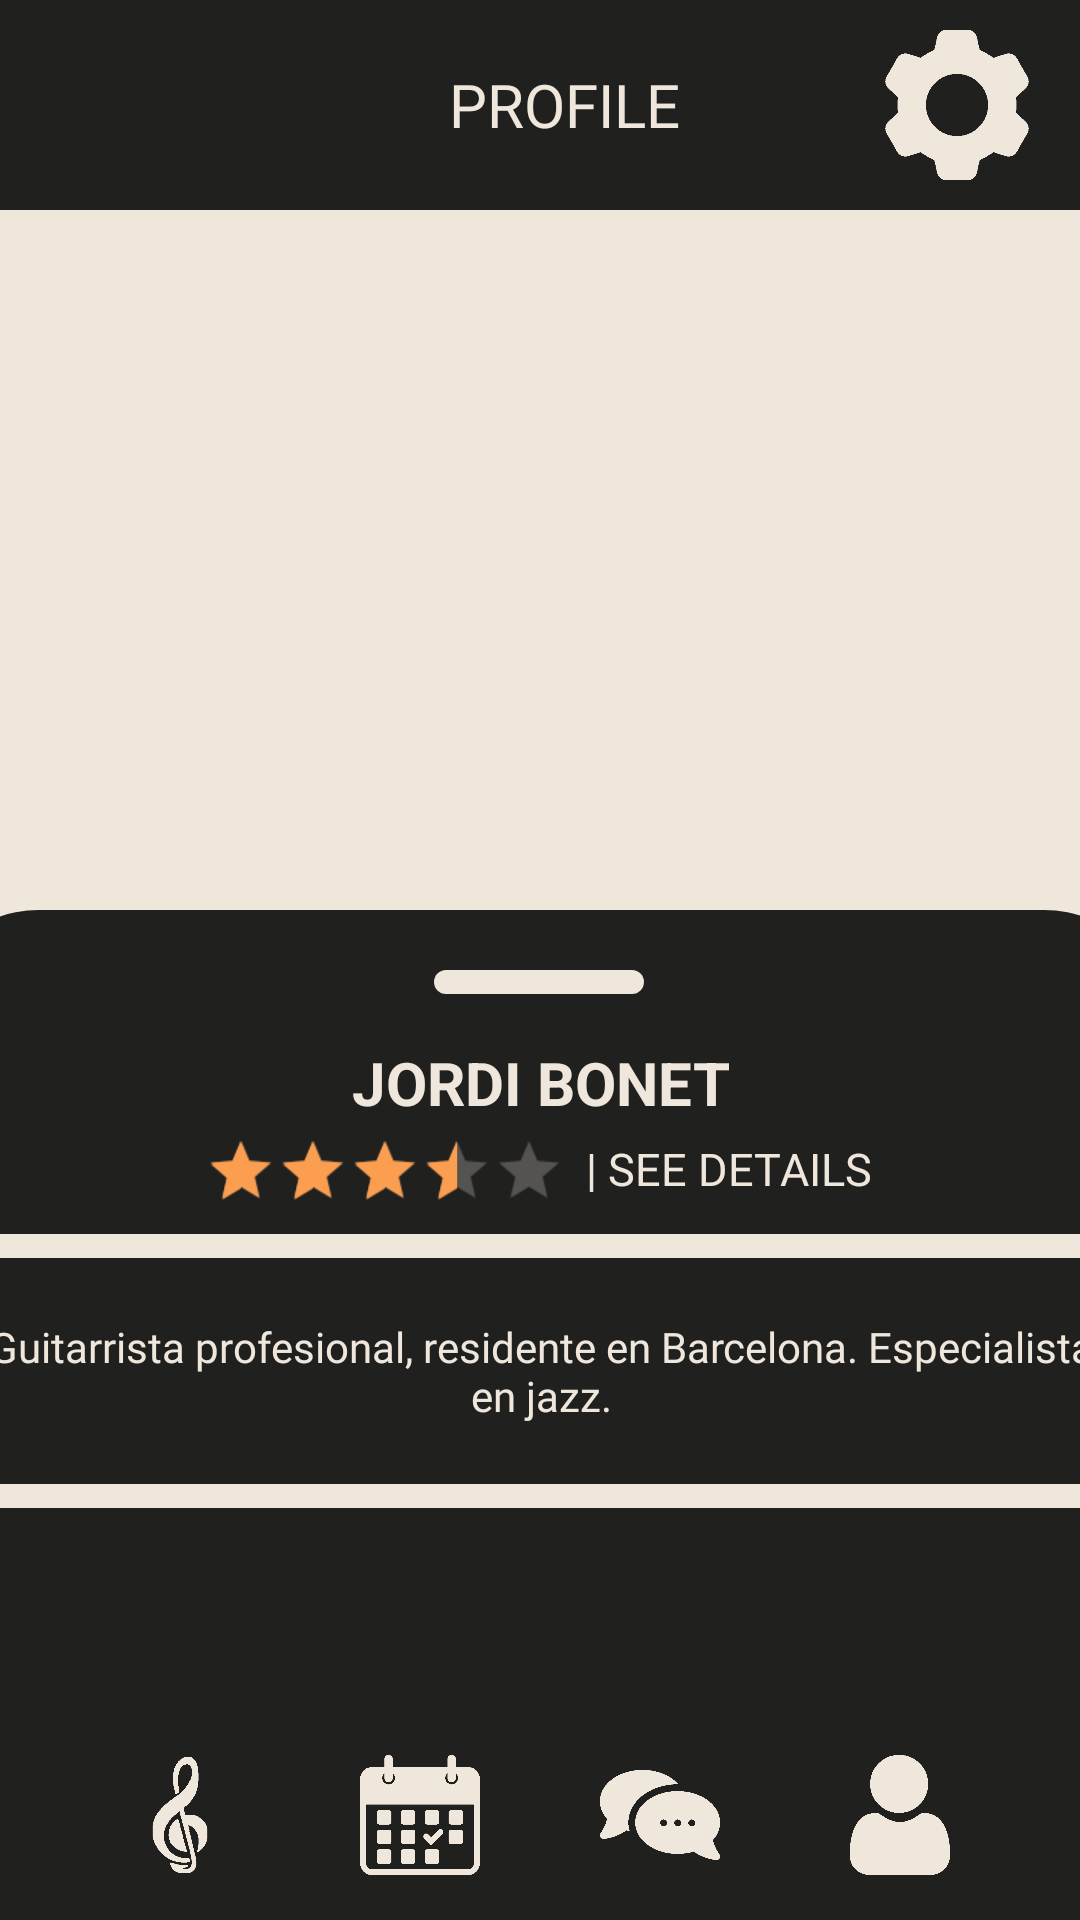

This screen was rendered from an Android layout file. Write that file and the resources it references.
<!-- AndroidManifest.xml: application theme Theme.EatBeat -->
<!-- res/layout/activity_user_musician.xml -->
<?xml version="1.0" encoding="utf-8"?>
<androidx.constraintlayout.widget.ConstraintLayout
    xmlns:android="http://schemas.android.com/apk/res/android"
    xmlns:app="http://schemas.android.com/apk/res-auto"
    xmlns:tools="http://schemas.android.com/tools"
    android:id="@+id/rootLayout"
    android:layout_width="match_parent"
    android:layout_height="match_parent"
    android:orientation="vertical"
    android:background="@color/white"
    >

    <ImageView
        android:id="@+id/profileImage"
        android:layout_width="match_parent"
        android:layout_height="0dp"
        android:scaleType="centerCrop"
        app:layout_constraintBottom_toBottomOf="parent"
        app:layout_constraintTop_toBottomOf="@+id/constraintLayout5" />

    <androidx.constraintlayout.widget.ConstraintLayout
        android:id="@+id/constraintLayout5"
        android:layout_width="match_parent"
        android:layout_height="@dimen/bannerHeight"
        android:background="@color/black"
        app:layout_constraintEnd_toEndOf="parent"
        app:layout_constraintHorizontal_bias="0.0"
        app:layout_constraintStart_toStartOf="parent"
        app:layout_constraintTop_toTopOf="parent">

        <TextView
            android:id="@+id/textView5"
            android:layout_width="200dp"
            android:layout_height="50dp"
            android:fontFamily="@font/barlow_medium"
            android:gravity="center"
            android:text="@string/profileTitle"
            android:textColor="@color/white"
            android:textSize="@dimen/titleHeaderSize"
            app:layout_constraintBottom_toBottomOf="parent"
            app:layout_constraintEnd_toEndOf="parent"
            app:layout_constraintHorizontal_bias="0.549"
            app:layout_constraintStart_toStartOf="parent"
            app:layout_constraintTop_toTopOf="parent" />

        <ImageView
            android:id="@+id/editUserButton"
            android:layout_width="50dp"
            android:layout_height="50dp"
            app:layout_constraintBottom_toBottomOf="parent"
            app:layout_constraintEnd_toStartOf="@+id/textView5"
            app:layout_constraintStart_toStartOf="parent"
            app:layout_constraintTop_toTopOf="parent" />

        <ImageView
            android:id="@+id/settings_icon"
            android:layout_width="50dp"
            android:layout_height="50dp"
            android:layout_marginEnd="16dp"
            android:background="@drawable/settings"
            app:layout_constraintBottom_toBottomOf="parent"
            app:layout_constraintEnd_toEndOf="parent"
            app:layout_constraintTop_toTopOf="parent" />

    </androidx.constraintlayout.widget.ConstraintLayout>




    <androidx.coordinatorlayout.widget.CoordinatorLayout
        android:id="@+id/coordinatorLayout"
        android:layout_width="415dp"
        android:layout_height="0dp"
        android:background="@color/transparent"
        app:layout_constraintBottom_toTopOf="@+id/constraintLayout"
        app:layout_constraintEnd_toEndOf="parent"
        app:layout_constraintStart_toStartOf="parent"
        app:layout_constraintTop_toBottomOf="@+id/constraintLayout5">


        <androidx.constraintlayout.widget.ConstraintLayout
            android:id="@+id/profilesheet"
            android:layout_width="match_parent"
            android:layout_height="855dp"
            android:background="@drawable/sheetbackground"
            app:layout_behavior="com.google.android.material.bottomsheet.BottomSheetBehavior">

            <ImageView
                android:id="@+id/imageView4"
                android:layout_width="70dp"
                android:layout_height="wrap_content"
                android:layout_marginTop="16dp"
                android:background="@drawable/ic_line"
                android:scaleType="centerCrop"
                app:layout_constraintEnd_toEndOf="parent"
                app:layout_constraintHorizontal_bias="0.498"
                app:layout_constraintStart_toStartOf="parent"
                app:layout_constraintTop_toTopOf="parent" />

            <ImageView
                android:id="@+id/imageView5"
                android:layout_width="375dp"
                android:layout_height="wrap_content"
                android:layout_marginTop="104dp"
                android:background="@drawable/ic_line"
                android:scaleType="centerCrop"
                app:layout_constraintEnd_toEndOf="parent"
                app:layout_constraintHorizontal_bias="0.498"
                app:layout_constraintStart_toStartOf="parent"
                app:layout_constraintTop_toTopOf="parent" />

            <ImageView
                android:id="@+id/imageView6"
                android:layout_width="375dp"
                android:layout_height="wrap_content"
                android:layout_marginTop="4dp"
                android:background="@drawable/ic_line"
                android:scaleType="centerCrop"
                app:layout_constraintEnd_toEndOf="parent"
                app:layout_constraintStart_toStartOf="parent"
                app:layout_constraintTop_toBottomOf="@+id/profileDescription" />

            <TextView
                android:id="@+id/profileUserName"
                android:layout_width="wrap_content"
                android:layout_height="wrap_content"
                android:layout_marginTop="8dp"
                android:gravity="center"
                android:paddingTop="8dp"
                android:text="JORDI BONET"
                android:textColor="@color/white"
                android:textSize="20sp"
                android:textStyle="bold"
                app:layout_constraintEnd_toEndOf="parent"
                app:layout_constraintHorizontal_bias="0.498"
                app:layout_constraintStart_toStartOf="parent"
                app:layout_constraintTop_toBottomOf="@+id/imageView4" />

            <RatingBar
                android:id="@+id/rating"
                style="?android:attr/ratingBarStyleSmall"
                android:layout_width="wrap_content"
                android:layout_height="wrap_content"
                android:layout_marginTop="8dp"
                android:numStars="5"
                android:progressBackgroundTint="@color/white"
                android:rating="3.5"
                android:scaleX="1.5"
                android:scaleY="1.5"
                android:stepSize="0.1"
                app:layout_constraintEnd_toEndOf="parent"
                app:layout_constraintHorizontal_bias="0.34"
                app:layout_constraintStart_toStartOf="parent"
                app:layout_constraintTop_toBottomOf="@id/profileUserName" />

            <TextView
                android:id="@+id/ratingCount"
                android:layout_width="wrap_content"
                android:layout_height="wrap_content"
                android:layout_marginStart="12dp"
                android:layout_marginTop="72dp"
                android:fontFamily="@font/barlow_medium"
                android:text="@string/seeDetails"
                android:textColor="@color/white"
                android:textSize="15sp"
                app:layout_constraintEnd_toEndOf="parent"
                app:layout_constraintHorizontal_bias="0.139"
                app:layout_constraintStart_toEndOf="@+id/rating"
                app:layout_constraintTop_toTopOf="parent" />

            <TextView
                android:id="@+id/profileDescription"
                android:layout_width="match_parent"
                android:layout_height="wrap_content"
                android:layout_marginTop="4dp"
                android:fontFamily="@font/barlow_medium"
                android:gravity="center"
                android:padding="16dp"
                android:text="Guitarrista profesional, residente en Barcelona. Especialista en jazz."
                android:textColor="@color/white"
                android:textSize="14sp"
                app:layout_constraintEnd_toEndOf="parent"
                app:layout_constraintHorizontal_bias="0.428"
                app:layout_constraintStart_toStartOf="parent"
                app:layout_constraintTop_toBottomOf="@+id/imageView5" />

            <androidx.recyclerview.widget.RecyclerView
                android:id="@+id/multimediaUserRecyclerView"
                android:layout_width="375dp"
                android:layout_height="150dp"
                app:layout_constraintBottom_toBottomOf="parent"
                app:layout_constraintEnd_toEndOf="parent"
                app:layout_constraintStart_toStartOf="parent"
                app:layout_constraintTop_toBottomOf="@+id/imageView6"
                app:layout_constraintVertical_bias="0.08" />


        </androidx.constraintlayout.widget.ConstraintLayout>
    </androidx.coordinatorlayout.widget.CoordinatorLayout>

    <include layout="@layout/navigation_bar"/>

    <View
        android:id="@+id/opaqueBg"
        android:layout_width="match_parent"
        android:layout_height="match_parent"
        android:background="#80000000"
        android:focusable="true"
        android:visibility="gone"
        android:clickable="true"
        />

    <androidx.fragment.app.FragmentContainerView
        android:id="@+id/optionsScreen"
        android:layout_width="wrap_content"
        android:layout_height="wrap_content"
        app:layout_constraintBottom_toBottomOf="parent"
        app:layout_constraintEnd_toEndOf="parent"
        app:layout_constraintHorizontal_bias="0.497"
        app:layout_constraintStart_toStartOf="parent"
        app:layout_constraintTop_toBottomOf="@+id/constraintLayout5"
        app:layout_constraintVertical_bias="0.837" />

    <androidx.fragment.app.FragmentContainerView
        android:id="@+id/ratingsScreen"
        android:layout_width="match_parent"
        android:layout_height="match_parent"
        app:layout_constraintEnd_toEndOf="parent"
        app:layout_constraintStart_toStartOf="parent"
        app:layout_constraintTop_toTopOf="parent" />

    <androidx.fragment.app.FragmentContainerView
        android:id="@+id/editUserScreen"
        android:layout_width="match_parent"
        android:layout_height="match_parent"/>



</androidx.constraintlayout.widget.ConstraintLayout>
<!-- res/layout/navigation_bar.xml (included above) -->
<?xml version="1.0" encoding="utf-8"?>
<androidx.constraintlayout.widget.ConstraintLayout xmlns:android="http://schemas.android.com/apk/res/android"
    xmlns:app="http://schemas.android.com/apk/res-auto"
    android:id="@+id/navigationBarConstraint"
    android:layout_width="match_parent"
    android:layout_height="@dimen/bannerHeight"
    android:background="@color/black"
    android:foregroundGravity="center"
    app:layout_constraintBottom_toBottomOf="parent"
    app:layout_constraintStart_toStartOf="parent"
    app:layout_constraintEnd_toEndOf="parent">

    <ImageView
        android:id="@+id/navUserIcon"
        android:layout_width="@dimen/bannerOptionWidth"
        android:layout_height="@dimen/bannerOptionHeight"
        android:src="@drawable/musician"
        app:layout_constraintBottom_toBottomOf="parent"
        app:layout_constraintTop_toTopOf="parent"
        app:layout_constraintStart_toStartOf="parent"
        app:layout_constraintEnd_toStartOf="@id/navCalendarIcon" />

    <ImageView
        android:id="@+id/navCalendarIcon"
        android:layout_width="@dimen/bannerOptionWidth"
        android:layout_height="@dimen/bannerOptionHeight"
        android:src="@drawable/contracts"
        app:layout_constraintBottom_toBottomOf="parent"
        app:layout_constraintTop_toTopOf="parent"
        app:layout_constraintStart_toEndOf="@id/navUserIcon"
        app:layout_constraintEnd_toStartOf="@id/navChatIcon" />

    <ImageView
        android:id="@+id/navChatIcon"
        android:layout_width="@dimen/bannerOptionWidth"
        android:layout_height="@dimen/bannerOptionHeight"
        android:src="@drawable/chat"
        app:layout_constraintBottom_toBottomOf="parent"
        app:layout_constraintTop_toTopOf="parent"
        app:layout_constraintStart_toEndOf="@id/navCalendarIcon"
        app:layout_constraintEnd_toStartOf="@id/navProfileIcon" />

    <ImageView
        android:id="@+id/navProfileIcon"
        android:layout_width="@dimen/bannerOptionWidth"
        android:layout_height="@dimen/bannerOptionHeight"
        android:src="@drawable/user"
        app:layout_constraintBottom_toBottomOf="parent"
        app:layout_constraintTop_toTopOf="parent"
        app:layout_constraintStart_toEndOf="@id/navChatIcon"
        app:layout_constraintEnd_toEndOf="parent" />

</androidx.constraintlayout.widget.ConstraintLayout>
<!-- resources referenced by this layout -->
<resources>
  <color name="black">#20201F</color>
  <color name="transparent">#00000000</color>
  <color name="white">#EFE6DC</color>
  <dimen name="bannerHeight">70sp</dimen>
  <dimen name="bannerOptionHeight">40dp</dimen>
  <dimen name="bannerOptionWidth">40dp</dimen>
  <dimen name="titleHeaderSize">20sp</dimen>
  <!-- drawable chat: png bitmap (drawable, 5244 bytes) -->
  <!-- drawable contracts: png bitmap (drawable, 5161 bytes) -->
  <!-- drawable ic_line (drawable) -->
  <?xml version="1.0" encoding="utf-8"?>
  <shape xmlns:android="http://schemas.android.com/apk/res/android" android:shape="rectangle">
      <solid android:color="@color/white"/>
      <corners android:radius="40dp"/>
      <padding android:left="4dp" android:top="4dp" android:right="4dp" android:bottom="4dp"/>
  </shape>
  <!-- drawable musician: png bitmap (drawable, 5510 bytes) -->
  <!-- drawable settings: png bitmap (drawable, 5251 bytes) -->
  <!-- drawable sheetbackground (drawable) -->
  <?xml version="1.0" encoding="utf-8"?>
  <shape xmlns:android="http://schemas.android.com/apk/res/android" android:shape="rectangle">
      <solid android:color="@color/black"/>
      <corners android:topLeftRadius="40dp" android:topRightRadius="40dp"/>
      <padding android:left="4dp" android:top="4dp" android:right="4dp" android:bottom="4dp"/>
  </shape>
  <!-- drawable user: png bitmap (drawable, 4197 bytes) -->
  <string name="profileTitle">PROFILE</string>
  <string name="seeDetails">| SEE DETAILS</string>
  <style name="Theme.EatBeat" parent="Base.Theme.EatBeat" />
  <style name="Base.Theme.EatBeat" parent="Theme.Material3.DayNight.NoActionBar">
          <item name="android:windowNoTitle">true</item>
          <item name="android:windowActionBar">false</item>
          <item name="android:windowFullscreen">true</item>
          <item name="android:windowContentOverlay">@null</item>
          <item name="colorPrimary">@color/orange</item>
          <item name="colorPrimaryVariant">@color/orange</item>
          <item name="colorAccent">@color/orange</item>
      </style>
  <color name="orange">#FC9E4F</color>
</resources>
